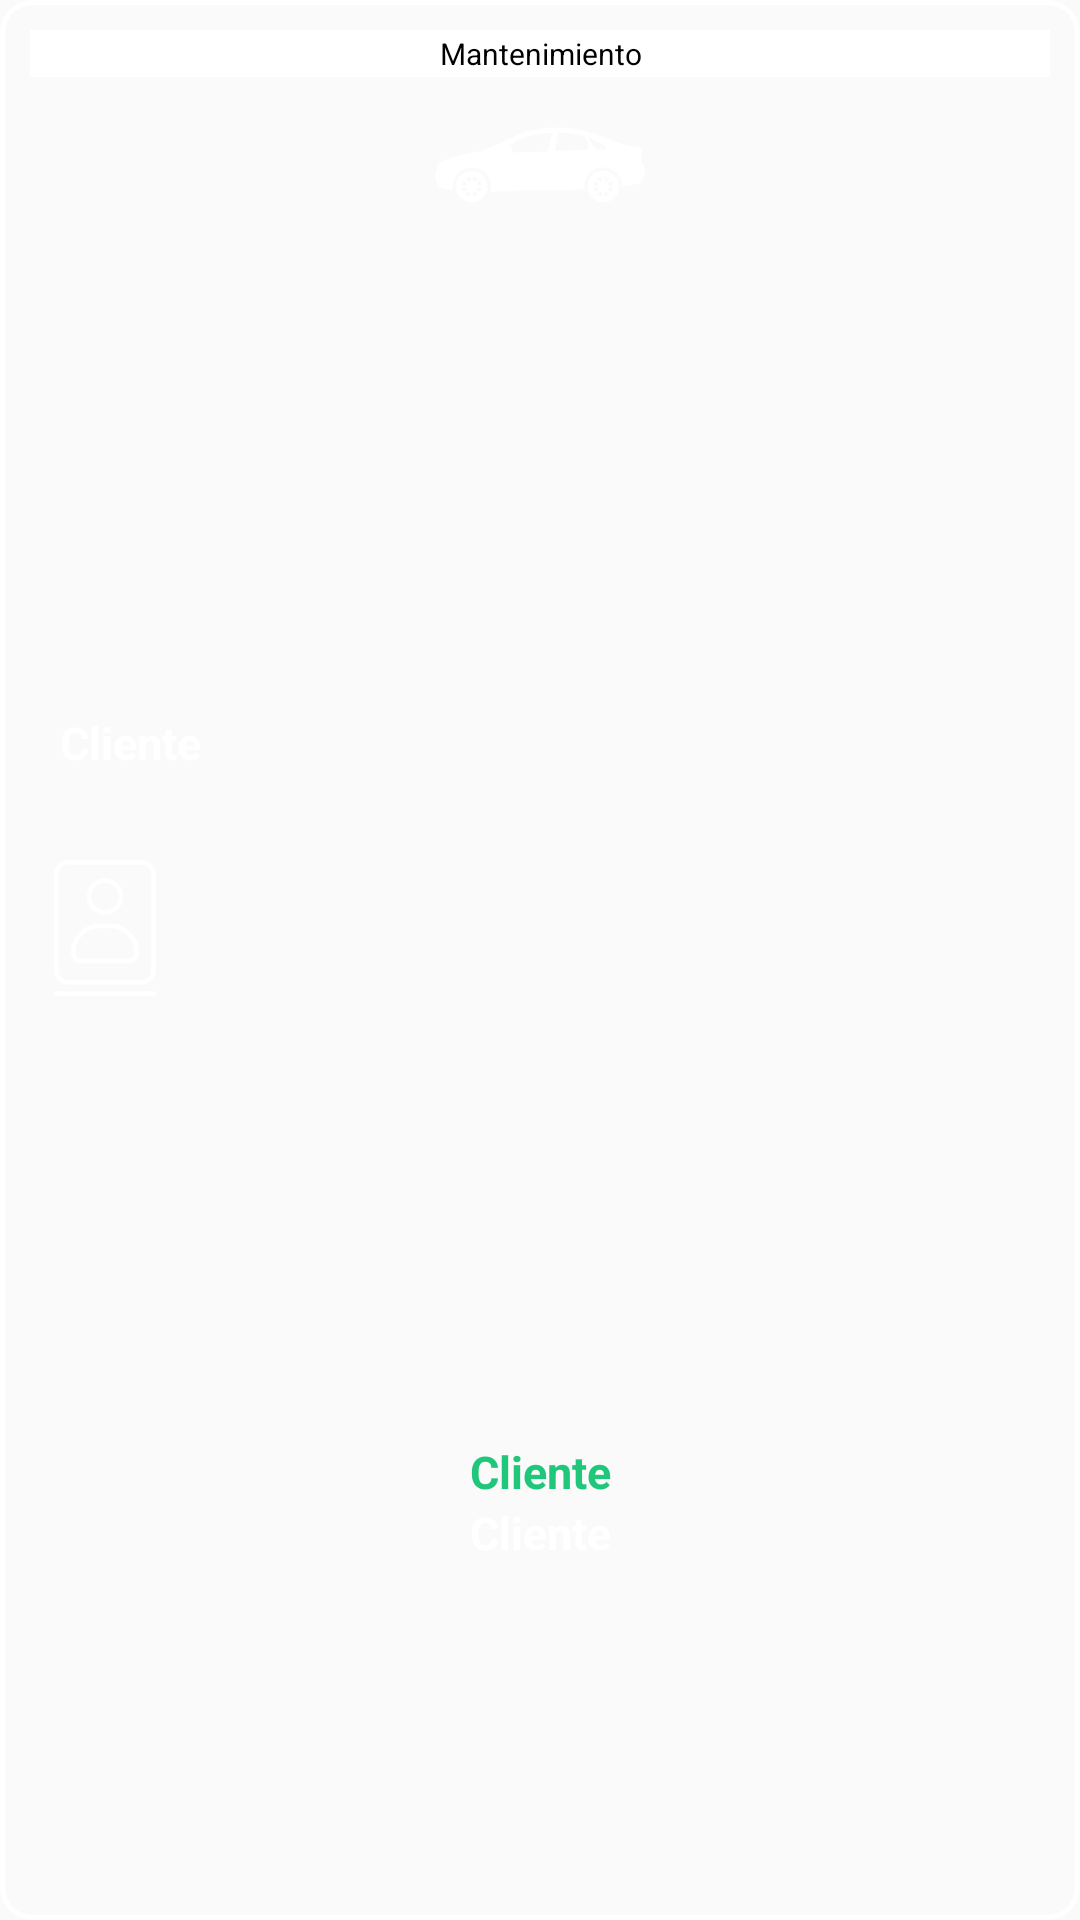

Produce the Android XML layout that renders to this screen, including the resource entries it uses.
<!-- AndroidManifest.xml: application theme Theme.RentACar -->
<!-- res/layout/fragment_active_rents.xml -->
<?xml version="1.0" encoding="utf-8"?>
<androidx.constraintlayout.widget.ConstraintLayout xmlns:android="http://schemas.android.com/apk/res/android"
    xmlns:tools="http://schemas.android.com/tools"
    android:layout_width="match_parent"
    android:layout_height="wrap_content"
    xmlns:app="http://schemas.android.com/apk/res-auto"
    android:orientation="vertical"
    android:layout_margin="10dp"

    android:background="@drawable/bg_cars">

    <LinearLayout
        android:id="@+id/touch_linear"
        android:layout_width="match_parent"
        android:layout_height="wrap_content"
        android:orientation="vertical"
        android:padding="20dp"
        app:layout_constraintTop_toTopOf="parent"
        app:layout_constraintEnd_toEndOf="parent"
        app:layout_constraintStart_toStartOf="parent">

        <ImageView
            android:id="@+id/car"
            android:layout_width="wrap_content"
            android:layout_height="70dp"
            android:layout_gravity="center_horizontal"
            android:src="@drawable/ic_default_cat"
            android:contentDescription="@null"/>

        <TextView
            android:id="@+id/marca"
            android:layout_width="match_parent"
            android:layout_height="wrap_content"
            android:gravity="center"
            android:paddingHorizontal="5dp"
            android:text=""
            android:textSize="10sp"
            android:textColor="@color/white"
            tools:ignore="SmallSp" />

        <TextView
            android:id="@+id/modelo"
            android:layout_width="match_parent"
            android:layout_height="wrap_content"
            android:gravity="center"
            android:paddingHorizontal="5dp"
            android:text=""
            android:textSize="10sp"
            android:textColor="@color/white"
            tools:ignore="SmallSp" />

        <TextView
            android:id="@+id/ano"
            android:layout_width="match_parent"
            android:layout_height="wrap_content"
            android:gravity="center"
            android:paddingHorizontal="5dp"
            android:text=""
            android:textSize="10sp"
            android:textColor="@color/white"
            android:layout_marginTop="3dp"
            tools:ignore="SmallSp" />

        <TextView
            android:id="@+id/kilometraje"
            android:layout_width="match_parent"
            android:layout_height="wrap_content"
            android:gravity="center"
            android:paddingHorizontal="5dp"
            android:text=""
            android:textSize="10sp"
            android:textColor="@color/white"
            android:layout_marginTop="3dp"
            tools:ignore="SmallSp" />
        <TextView
            android:id="@+id/matriccula"
            android:layout_width="match_parent"
            android:layout_height="wrap_content"
            android:gravity="center"
            android:paddingHorizontal="5dp"
            android:text=""
            android:textSize="10sp"
            android:textColor="@color/white"
            android:layout_marginTop="3dp"
            tools:ignore="SmallSp" />
        <TextView
            android:id="@+id/placa"
            android:layout_width="match_parent"
            android:layout_height="wrap_content"
            android:gravity="center"
            android:paddingHorizontal="5dp"
            android:text=""
            android:textSize="10sp"
            android:textColor="@color/white"
            android:layout_marginTop="3dp"
            tools:ignore="SmallSp" />
        <TextView
            android:id="@+id/tipoAuto"
            android:layout_width="match_parent"
            android:layout_height="wrap_content"
            android:gravity="center"
            android:paddingHorizontal="5dp"
            android:text=""
            android:textSize="10sp"
            android:textColor="@color/white"
            android:layout_marginTop="3dp"
            tools:ignore="SmallSp" />
        <TextView
            android:id="@+id/seguro"
            android:layout_width="match_parent"
            android:layout_height="wrap_content"
            android:gravity="center"
            android:paddingHorizontal="5dp"
            android:text=""
            android:textSize="10sp"
            android:textColor="@color/white"
            android:layout_marginTop="3dp"
            tools:ignore="SmallSp" />
    </LinearLayout>
    <LinearLayout
        android:id="@+id/linearStatus"
        android:layout_width="match_parent"
        app:layout_constraintTop_toTopOf="@id/touch_linear"
        app:layout_constraintEnd_toEndOf="@id/touch_linear"
        android:layout_marginTop="10dp"
        android:background="@color/white"
        android:layout_marginStart="10dp"
        android:layout_marginEnd="10dp"
        android:gravity="center"
        app:layout_constraintStart_toStartOf="@id/touch_linear"
        android:layout_height="wrap_content">
        <TextView
            android:id="@+id/text_status"
            android:layout_width="match_parent"
            android:layout_height="wrap_content"
            android:padding="1dp"
            android:textSize="10sp"
            android:layout_gravity="center"
            android:gravity="center"
            android:text="Mantenimiento"
            android:textColor="@color/black"
            />
    </LinearLayout>

    <TextView
        android:id="@+id/cliente"
        android:layout_width="match_parent"
        android:layout_height="wrap_content"
        android:text="Cliente"
        android:textColor="@color/white"
        android:textStyle="bold"
        android:textSize="15sp"
        android:layout_marginStart="20dp"
        app:layout_constraintTop_toBottomOf="@id/touch_linear"
        />
    <LinearLayout
        android:id="@+id/line1"
        android:layout_width="match_parent"
        android:orientation="horizontal"
        android:padding="10dp"
        android:gravity="center"
        app:layout_constraintTop_toBottomOf="@id/cliente"
        android:layout_height="wrap_content">
        <ImageView
            android:layout_width="50dp"
            android:src="@drawable/ic_profile"
            android:layout_height="50dp"/>

        <LinearLayout
            android:layout_width="0dp"
            android:layout_weight="1"
            android:orientation="vertical"
            android:layout_marginStart="10dp"
            android:layout_height="wrap_content">
            <TextView
                android:id="@+id/name"
                android:layout_width="match_parent"
                android:textSize="11sp"
                android:layout_height="wrap_content"
                android:textColor="@color/white"/>
            <TextView
                android:id="@+id/genero_usuario"
                android:layout_width="match_parent"
                android:textSize="11sp"
                android:layout_height="wrap_content"
                android:textColor="@color/white"/>
            <TextView
                android:id="@+id/fecha_nacimiento"
                android:layout_width="match_parent"
                android:layout_height="wrap_content"
                android:textSize="11sp"
                android:textColor="@color/white"/>
            <TextView
                android:id="@+id/curp"
                android:layout_width="match_parent"
                android:layout_height="wrap_content"
                android:textSize="11sp"
                android:textColor="@color/white"/>
            <TextView
                android:id="@+id/num_cliente"
                android:layout_marginTop="10dp"
                android:layout_width="match_parent"
                android:layout_height="wrap_content"
                android:textSize="11sp"
                android:textColor="@color/white"/>
        </LinearLayout>
    </LinearLayout>

    <LinearLayout
        android:layout_width="match_parent"
        android:layout_height="wrap_content"
        app:layout_constraintTop_toBottomOf="@id/line1"
        android:padding="20dp"
        app:layout_constraintBottom_toBottomOf="parent"
        android:orientation="vertical">
        <TextView
            android:id="@+id/pagado"
            android:layout_width="match_parent"
            android:layout_height="wrap_content"
            android:text="Cliente"
            android:layout_gravity="center"
            android:gravity="center"
            android:textColor="@color/green_payed"
            android:textStyle="bold"
            android:textSize="15sp"
            />
        <TextView
            android:id="@+id/deuda"
            android:layout_width="match_parent"
            android:layout_height="wrap_content"
            android:text="Cliente"
            android:layout_gravity="center"
            android:gravity="center"
            android:textColor="@color/white"
            android:textStyle="bold"
            android:textSize="15sp"
            />
    </LinearLayout>


</androidx.constraintlayout.widget.ConstraintLayout>
<!-- resources referenced by this layout -->
<resources>
  <color name="black">#FF000000</color>
  <color name="green_payed">#20c67a</color>
  <color name="white">#FFFFFFFF</color>
  <!-- drawable bg_cars (drawable) -->
  <?xml version="1.0" encoding="UTF-8"?>
  <shape
      xmlns:android="http://schemas.android.com/apk/res/android">
      <stroke
          android:width="1.5dp"
          android:color="@color/white"/>
  
      <corners android:radius="10dp" />
      <solid android:color="@color/transparent"/>
  </shape>
  <!-- drawable ic_default_cat: png bitmap (drawable, 7092 bytes) -->
  <!-- drawable ic_profile: png bitmap (drawable, 7101 bytes) -->
  <style name="Theme.RentACar" parent="Theme.AppCompat.Light.NoActionBar">
          
          <item name="colorPrimary">@color/black</item>
          <item name="colorPrimaryVariant">@color/black</item>
          <item name="colorOnPrimary">@color/white</item>
          
          <item name="colorSecondary">@color/teal_200</item>
          <item name="colorSecondaryVariant">@color/teal_700</item>
          <item name="colorOnSecondary">@color/black</item>
          
          <item name="android:statusBarColor" tools:targetApi="l">?attr/colorPrimaryVariant</item>
          
      </style>
  <color name="transparent">#00000000</color>
  <color name="teal_200">#FF03DAC5</color>
  <color name="teal_700">#FF018786</color>
</resources>
